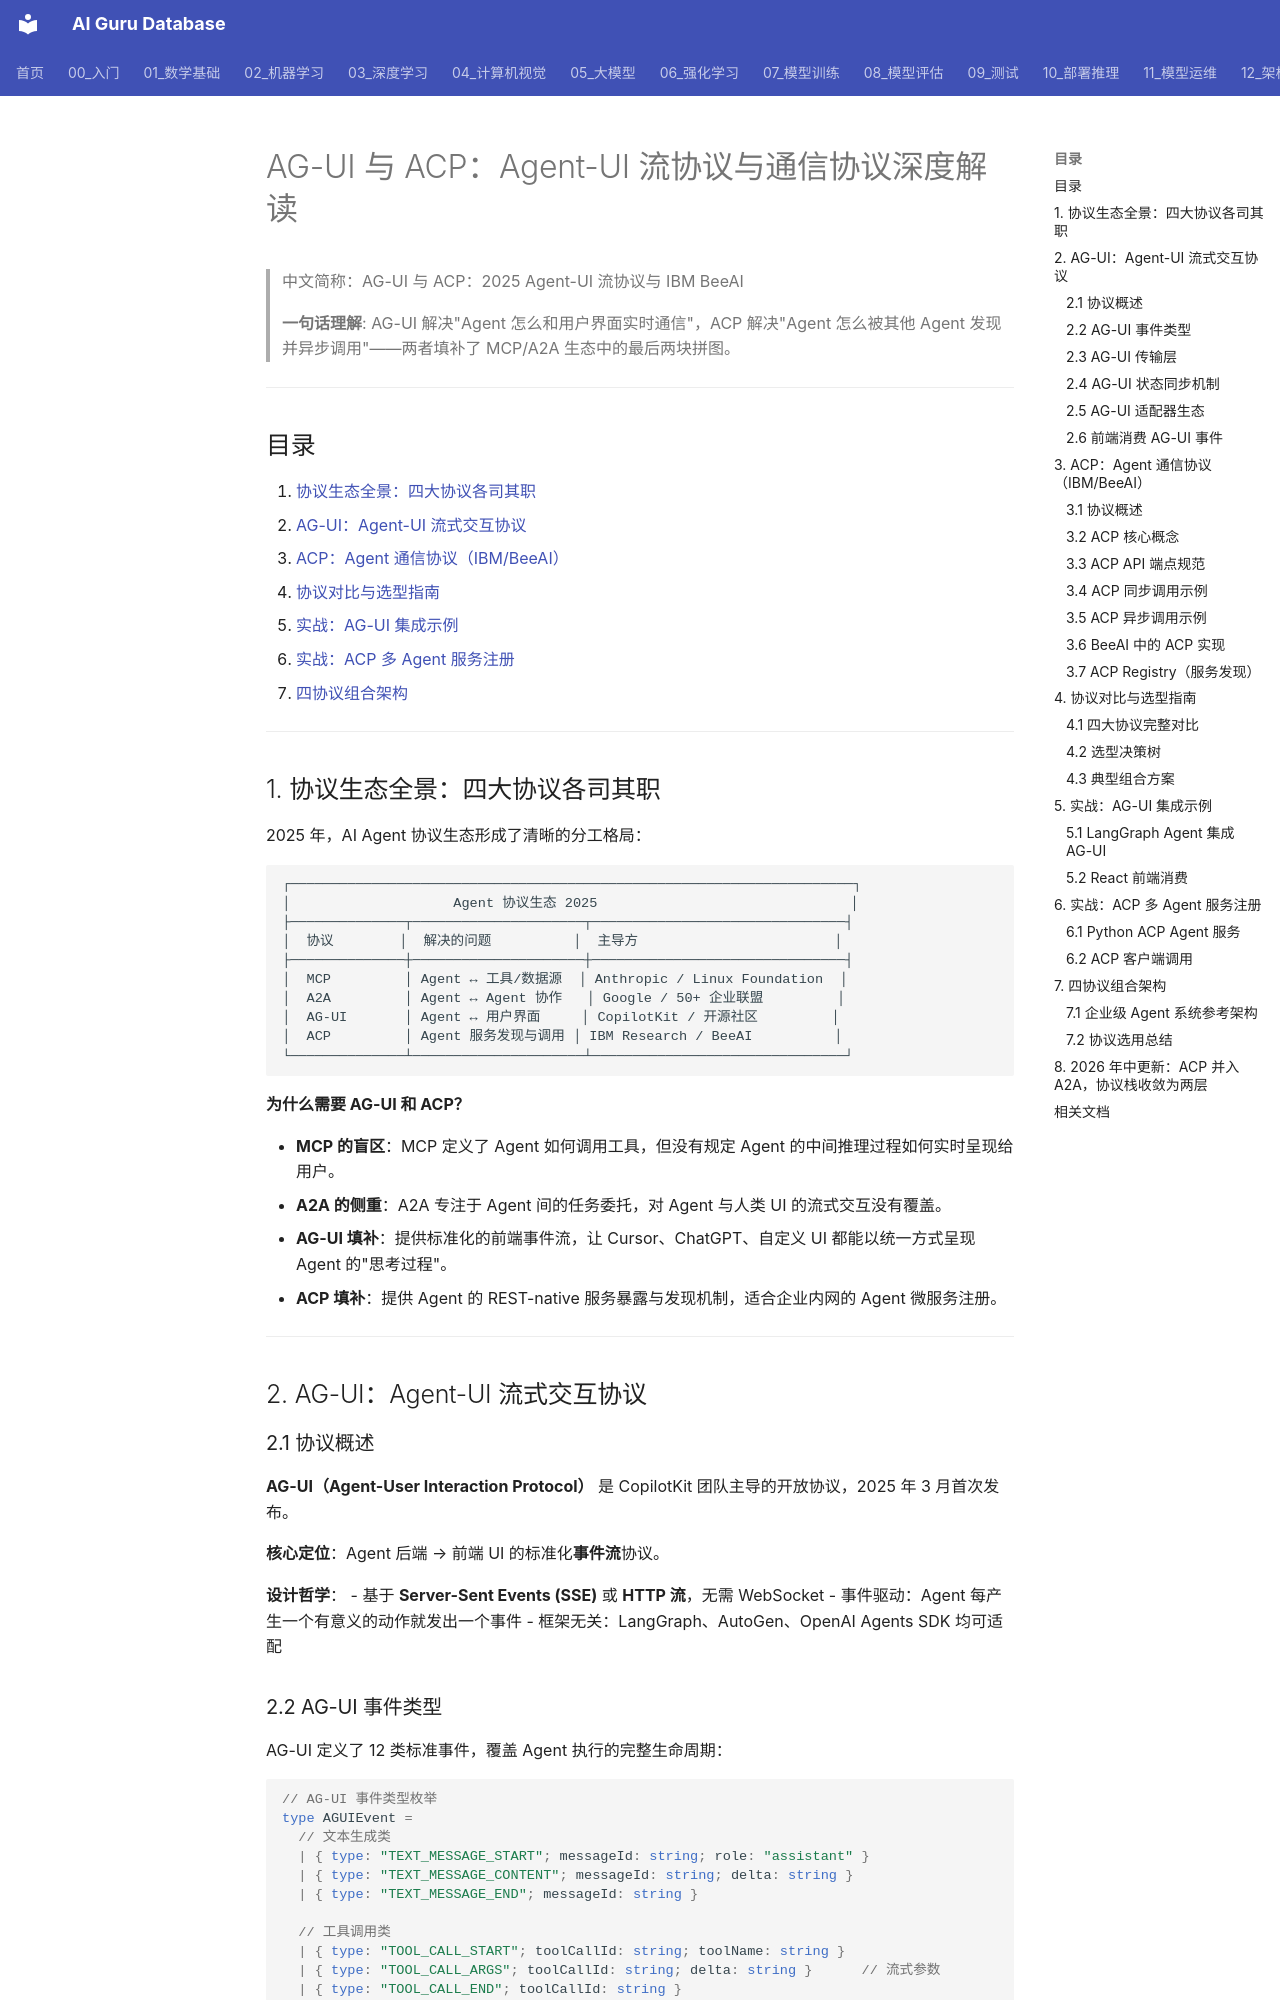

repository: ai-guru-global/ai-guru-database · page: 15_智能体/16_Agent协议/02_AG-UI_ACP_协议_2025/index.html · generator: mkdocs

---
title: "AG-UI 与 ACP：2025 Agent-UI 流协议与 IBM BeeAI 通信协议深度解读"
category: "15-agent-production-agent-protocols"
tags: ["agents", "ag-ui", "acp", "protocol", "streaming", "ibm", "beeai", "agent-ui", "interoperability"]
summary: "AG-UI (Agent-User Interaction Protocol) 定义了 Agent 与前端 UI 之间的标准化流式通信接口；ACP (Agent Communication Protocol) 由 IBM BeeAI 主导，专注于多 Agent 异步消息传递与服务发现。两者与 MCP/A2A 共同构成 2025 年 Agent 协议完整生态。"
created: 2025-07-15
updated: 2026-10-14
tier: supporting
lifecycle: reviewed
aliases:
  - "AG-UI ACP Protocols 2025"
  - AG-UI_ACP_Protocols_2025
sources:
  - "https://docs.ag-ui.com/"
  - "https://agentcommunicationprotocol.dev/"
  - "https://github.com/agentcommunicationprotocol/acp-spec"
  - "https://github.com/ag-ui-protocol/ag-ui"

name_zh: "AG-UI 与 ACP：2025 Agent-UI 流协议与 IBM BeeAI"
---

# AG-UI 与 ACP：Agent-UI 流协议与通信协议深度解读

> 中文简称：AG-UI 与 ACP：2025 Agent-UI 流协议与 IBM BeeAI

> **一句话理解**: AG-UI 解决"Agent 怎么和用户界面实时通信"，ACP 解决"Agent 怎么被其他 Agent 发现并异步调用"——两者填补了 MCP/A2A 生态中的最后两块拼图。

---

## 目录

1. [协议生态全景：四大协议各司其职](#1-协议生态全景四大协议各司其职)
2. [AG-UI：Agent-UI 流式交互协议](#2-ag-ui-agent-ui-流式交互协议)
3. [ACP：Agent 通信协议（IBM/BeeAI）](#3-acp-agent-通信协议-ibmbeeai)
4. [协议对比与选型指南](#4-协议对比与选型指南)
5. [实战：AG-UI 集成示例](#5-实战-ag-ui-集成示例)
6. [实战：ACP 多 Agent 服务注册](#6-实战-acp-多-agent-服务注册)
7. [四协议组合架构](#7-四协议组合架构)

---

## 1. 协议生态全景：四大协议各司其职

2025 年，AI Agent 协议生态形成了清晰的分工格局：

```
┌─────────────────────────────────────────────────────────────────────┐
│                    Agent 协议生态 2025                               │
├──────────────┬─────────────────────┬───────────────────────────────┤
│  协议        │  解决的问题          │  主导方                        │
├──────────────┼─────────────────────┼───────────────────────────────┤
│  MCP         │ Agent ↔ 工具/数据源  │ Anthropic / Linux Foundation  │
│  A2A         │ Agent ↔ Agent 协作   │ Google / 50+ 企业联盟         │
│  AG-UI       │ Agent ↔ 用户界面     │ CopilotKit / 开源社区         │
│  ACP         │ Agent 服务发现与调用 │ IBM Research / BeeAI          │
└──────────────┴─────────────────────┴───────────────────────────────┘
```

**为什么需要 AG-UI 和 ACP？**

- **MCP 的盲区**：MCP 定义了 Agent 如何调用工具，但没有规定 Agent 的中间推理过程如何实时呈现给用户。
- **A2A 的侧重**：A2A 专注于 Agent 间的任务委托，对 Agent 与人类 UI 的流式交互没有覆盖。
- **AG-UI 填补**：提供标准化的前端事件流，让 Cursor、ChatGPT、自定义 UI 都能以统一方式呈现 Agent 的"思考过程"。
- **ACP 填补**：提供 Agent 的 REST-native 服务暴露与发现机制，适合企业内网的 Agent 微服务注册。

---

## 2. AG-UI：Agent-UI 流式交互协议
